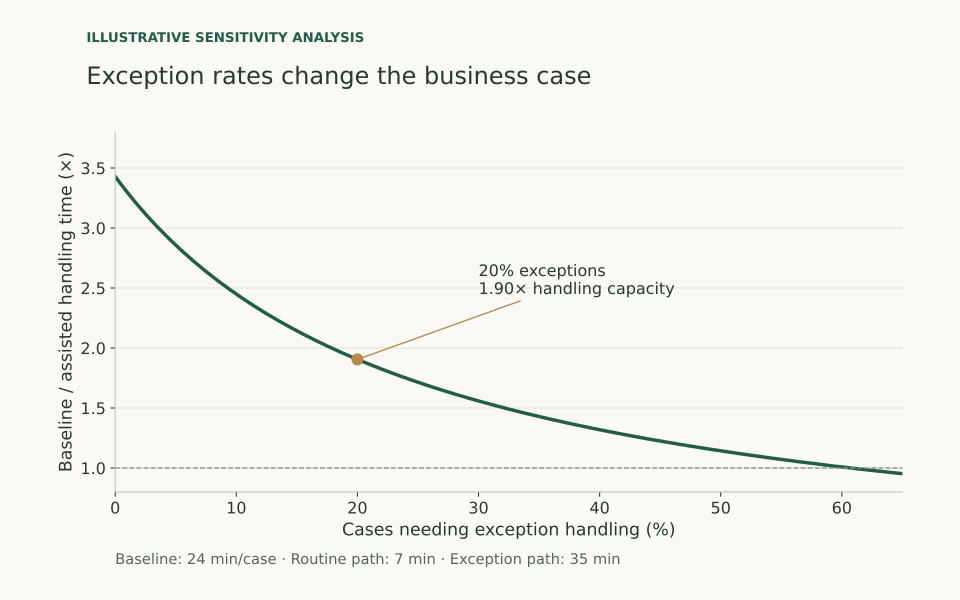

The file beside this chart, header and first rows:
exception_fraction, assisted_minutes_per_case, handling_capacity_ratio, evidence
0.0, 7.0, 3.429, Illustrative
0.005, 7.14, 3.361, Illustrative
0.01, 7.28, 3.297, Illustrative
0.015, 7.42, 3.235, Illustrative
0.02, 7.56, 3.175, Illustrative
0.025, 7.7, 3.117, Illustrative
0.03, 7.84, 3.061, Illustrative
0.035, 7.98, 3.008, Illustrative
0.04, 8.12, 2.956, Illustrative
0.045, 8.26, 2.906, Illustrative
0.05, 8.4, 2.857, Illustrative
0.055, 8.54, 2.81, Illustrative
0.06, 8.68, 2.765, Illustrative
0.065, 8.82, 2.721, Illustrative
0.07, 8.96, 2.679, Illustrative
0.075, 9.1, 2.637, Illustrative
0.08, 9.24, 2.597, Illustrative
0.085, 9.38, 2.559, Illustrative
0.09, 9.52, 2.521, Illustrative
0.095, 9.66, 2.484, Illustrative
0.1, 9.8, 2.449, Illustrative
0.105, 9.94, 2.414, Illustrative
0.11, 10.08, 2.381, Illustrative
0.115, 10.22, 2.348, Illustrative
0.12, 10.36, 2.317, Illustrative
0.125, 10.5, 2.286, Illustrative
0.13, 10.64, 2.256, Illustrative
0.135, 10.78, 2.226, Illustrative
0.14, 10.92, 2.198, Illustrative
0.145, 11.06, 2.17, Illustrative
0.15, 11.2, 2.143, Illustrative
0.155, 11.34, 2.116, Illustrative
0.16, 11.48, 2.091, Illustrative
0.165, 11.62, 2.065, Illustrative
0.17, 11.76, 2.041, Illustrative
0.175, 11.9, 2.017, Illustrative
0.18, 12.04, 1.993, Illustrative
0.185, 12.18, 1.97, Illustrative
0.19, 12.32, 1.948, Illustrative
0.195, 12.46, 1.926, Illustrative
0.2, 12.6, 1.905, Illustrative
0.205, 12.74, 1.884, Illustrative
0.21, 12.88, 1.863, Illustrative
0.215, 13.02, 1.843, Illustrative
0.22, 13.16, 1.824, Illustrative
0.225, 13.3, 1.805, Illustrative
0.23, 13.44, 1.786, Illustrative
0.235, 13.58, 1.767, Illustrative
0.24, 13.72, 1.749, Illustrative
0.245, 13.86, 1.732, Illustrative
0.25, 14.0, 1.714, Illustrative
0.255, 14.14, 1.697, Illustrative
0.26, 14.28, 1.681, Illustrative
0.265, 14.42, 1.664, Illustrative
0.27, 14.56, 1.648, Illustrative
0.275, 14.7, 1.633, Illustrative
0.28, 14.84, 1.617, Illustrative
0.285, 14.98, 1.602, Illustrative
0.29, 15.12, 1.587, Illustrative
0.295, 15.26, 1.573, Illustrative
... 71 more rows
